Image classification data set "Dataset" (Shukti042/Butterfly-Image-Classification-75-species on GitHub). Class labels (74): adonis, african giant swallowtail, american snoot, appollo, atala, banded orange heliconian, banded peacock, beckers white, black hairstreak, blue morpho, blue spotted crow, brown siproeta, cabbage white, cairns birdwing, chequered skipper, chestnut, cleopatra, clodius parnassian, clouded sulphur, common banded awl, common wood-nymph, copper tail, crecent, crimson patch, danaid eggfly, eastern coma, eastern dapple white, eastern pine elfin, elbowed pierrot, gold banded, great eggfly, great jay, green celled cattleheart, grey hairstreak, indra swallow, iphiclus sister, julia, large marble, malachite, mangrove skipper, mestra, metalmark, milberts tortoiseshell, monarch, mourning cloak, orange oakleaf, orange tip, orchard swallow, painted lady, paper kite, peacock, pine white, pipevine swallow, popinjay, purple hairstreak, purplish copper, question mark, red admiral, red cracker, red postman, red spotted purple, scarce swallow, silver spot skipper, sleepy orange, sootywing, southern dogface, straited queen, tropical leafwing, two barred flasher, ulyses, viceroy, wood satyr, yellow swallowtail, zebra longwing.

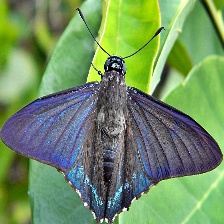
Label: mangrove skipper

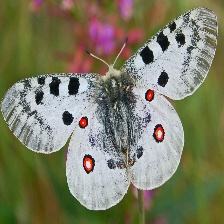
Label: appollo

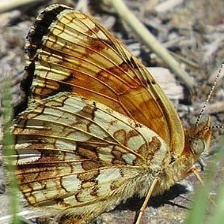
Label: crecent

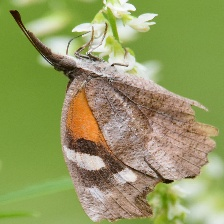
Label: american snoot

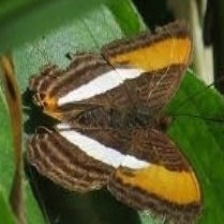
Label: iphiclus sister

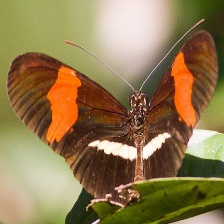
Label: red postman
